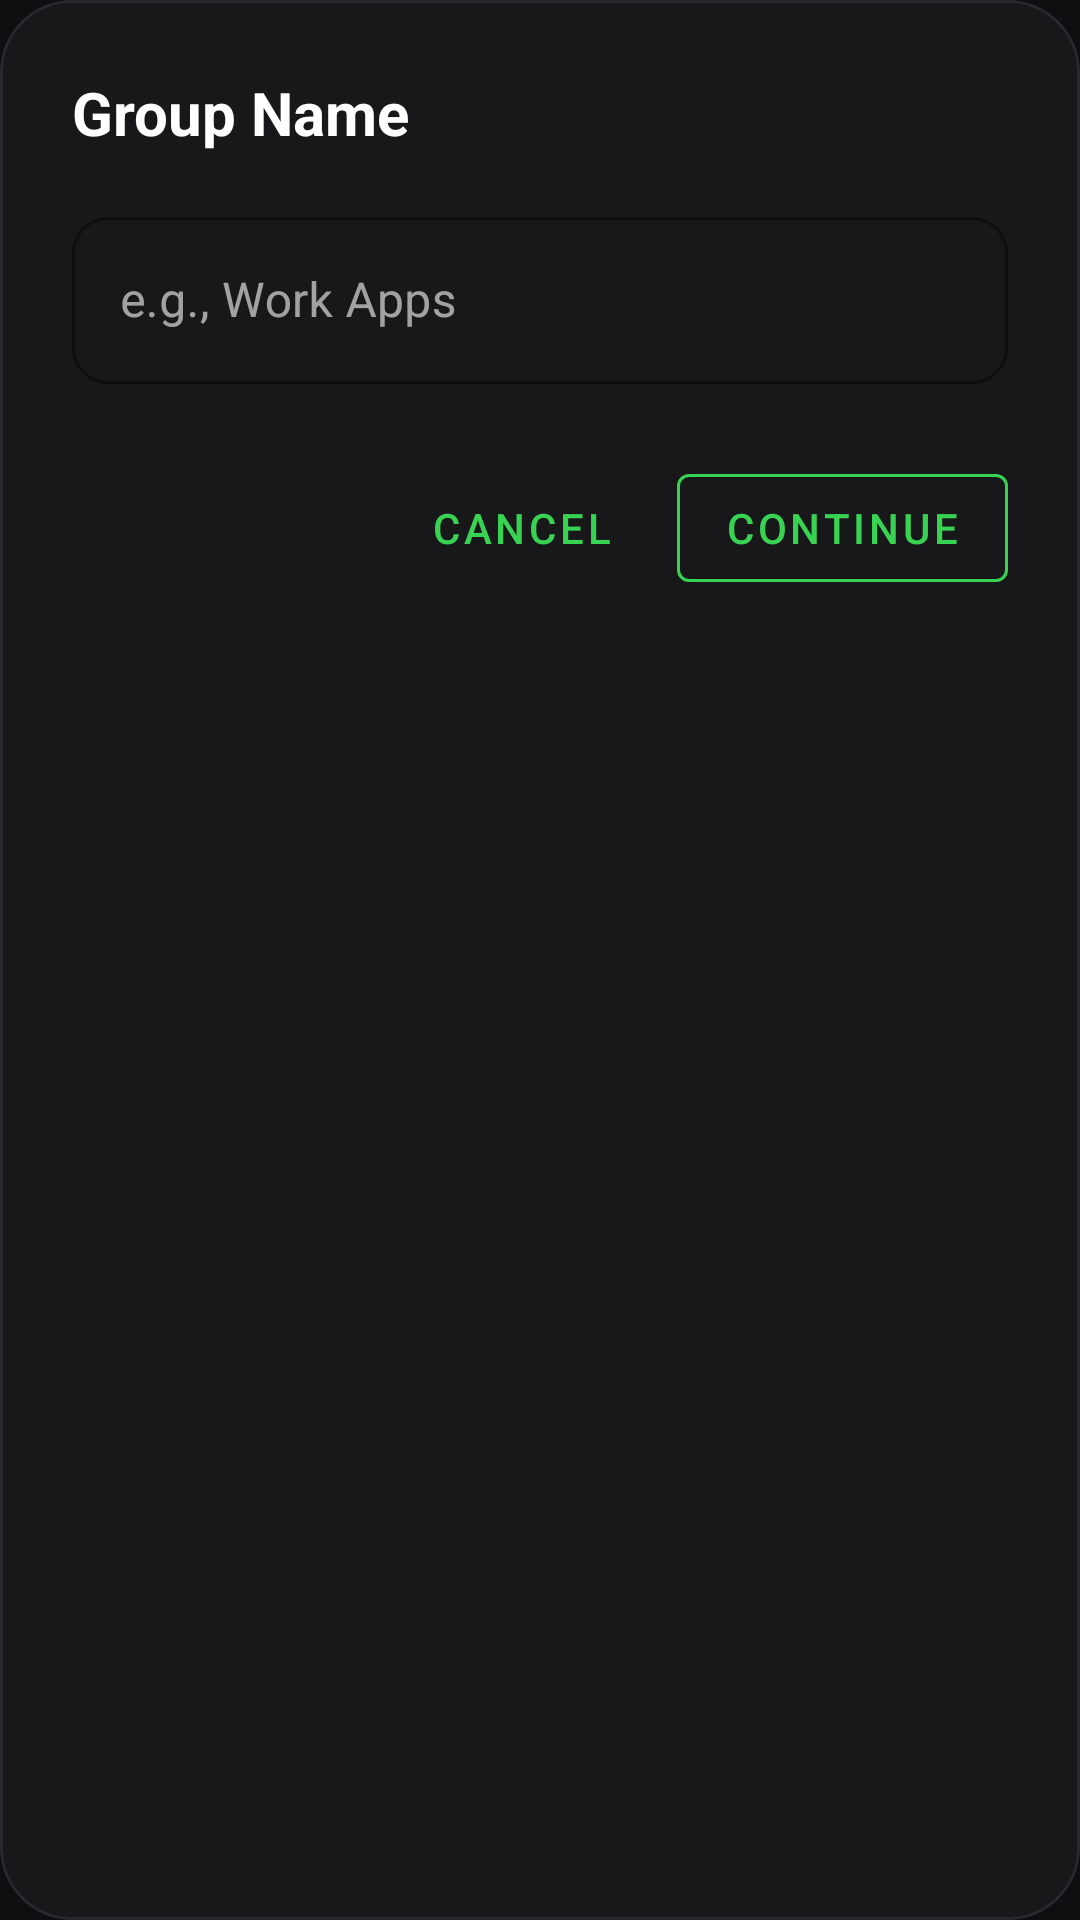

The Android layout XML behind this screen, and the referenced resources:
<!-- AndroidManifest.xml: application theme Theme.LifeFlow -->
<!-- res/layout/dialog_edit_group_name.xml -->
<?xml version="1.0" encoding="utf-8"?>
<com.google.android.material.card.MaterialCardView xmlns:android="http://schemas.android.com/apk/res/android"
    xmlns:app="http://schemas.android.com/apk/res-auto"
    android:layout_width="match_parent"
    android:layout_height="wrap_content"
    app:cardBackgroundColor="@color/surface"
    app:cardCornerRadius="24dp"
    app:cardElevation="0dp"
    app:strokeColor="@color/card_stroke"
    app:strokeWidth="1dp">

    <LinearLayout
        android:layout_width="match_parent"
        android:layout_height="wrap_content"
        android:orientation="vertical"
        android:padding="24dp">

        <TextView
            android:layout_width="match_parent"
            android:layout_height="wrap_content"
            android:text="@string/group_name_title"
            android:textColor="@color/text_primary"
            android:textSize="20sp"
            android:textStyle="bold"
            android:layout_marginBottom="16dp" />

        <com.google.android.material.textfield.TextInputLayout
            android:layout_width="match_parent"
            android:layout_height="wrap_content"
            style="@style/Widget.MaterialComponents.TextInputLayout.OutlinedBox"
            app:boxStrokeColor="@color/primary"
            app:boxStrokeWidthFocused="2dp"
            app:boxCornerRadiusTopStart="12dp"
            app:boxCornerRadiusTopEnd="12dp"
            app:boxCornerRadiusBottomStart="12dp"
            app:boxCornerRadiusBottomEnd="12dp">

            <com.google.android.material.textfield.TextInputEditText
                android:id="@+id/et_group_name"
                android:layout_width="match_parent"
                android:layout_height="wrap_content"
                android:hint="@string/group_name_hint"
                android:textColor="@color/text_primary"
                android:textColorHint="@color/text_secondary"
                android:inputType="text"
                android:maxLines="1" />
        </com.google.android.material.textfield.TextInputLayout>

        <LinearLayout
            android:layout_width="match_parent"
            android:layout_height="wrap_content"
            android:orientation="horizontal"
            android:gravity="end"
            android:layout_marginTop="24dp">
            
            <com.google.android.material.button.MaterialButton
                android:id="@+id/btn_cancel"
                style="@style/Widget.MaterialComponents.Button.TextButton"
                android:layout_width="wrap_content"
                android:layout_height="wrap_content"
                android:text="@string/cancel_button"
                app:titleTextColor="@color/text_secondary" />
                
            <Space
                android:layout_width="8dp"
                android:layout_height="wrap_content"/>
                
            <com.google.android.material.button.MaterialButton
                android:id="@+id/btn_save"
                style="@style/Widget.MaterialComponents.Button.OutlinedButton"
                android:layout_width="wrap_content"
                android:layout_height="wrap_content"
                android:text="@string/btn_continue"
                app:strokeColor="@color/primary"
                app:titleTextColor="@color/primary" />
        </LinearLayout>
    </LinearLayout>
</com.google.android.material.card.MaterialCardView>
<!-- resources referenced by this layout -->
<resources>
  <color name="card_stroke">#28282E</color>
  <color name="primary">#39D353</color>
  <color name="surface">#18181B</color>
  <color name="text_primary">#FFFFFF</color>
  <color name="text_secondary">#8E8E93</color>
  <string name="btn_continue">Continue</string>
  <string name="cancel_button">Cancel</string>
  <string name="group_name_hint">e.g., Work Apps</string>
  <string name="group_name_title">Group Name</string>
  <style name="Theme.LifeFlow" parent="Theme.Material3.DayNight.NoActionBar">
          
          <item name="colorPrimary">@color/primary</item>
          <item name="colorPrimaryVariant">@color/primary_dark</item>
          <item name="colorOnPrimary">@color/on_primary</item>
          <item name="colorPrimaryContainer">@color/primary_container</item>
          <item name="colorOnPrimaryContainer">@color/on_primary_container</item>
  
          
          <item name="colorSecondary">@color/secondary</item>
          <item name="colorSecondaryContainer">@color/secondary_container</item>
          <item name="colorOnSecondary">@color/on_secondary</item>
          <item name="colorOnSecondaryContainer">@color/on_secondary_container</item>
  
          
          <item name="android:colorBackground">@color/background</item>
          <item name="colorSurface">@color/surface</item>
          <item name="colorSurfaceVariant">@color/surface_variant</item>
          <item name="colorOnBackground">@color/text_primary</item>
          <item name="colorOnSurface">@color/text_primary</item>
  
          
          <item name="android:statusBarColor">@color/background</item>
          <item name="android:windowLightStatusBar">false</item>
          <item name="android:navigationBarColor">@color/background</item>
          <item name="android:windowLightNavigationBar">false</item>
      </style>
  <color name="primary_dark">#28A745</color>
  <color name="on_primary">#000000</color>
  <color name="primary_container">#1A3320</color>
  <color name="on_primary_container">#39D353</color>
  <color name="secondary">#8E8E93</color>
  <color name="secondary_container">#2C2C2E</color>
  <color name="on_secondary">#FFFFFF</color>
  <color name="on_secondary_container">#E5E5EA</color>
  <color name="background">#0F0F11</color>
  <color name="surface_variant">#242428</color>
</resources>
